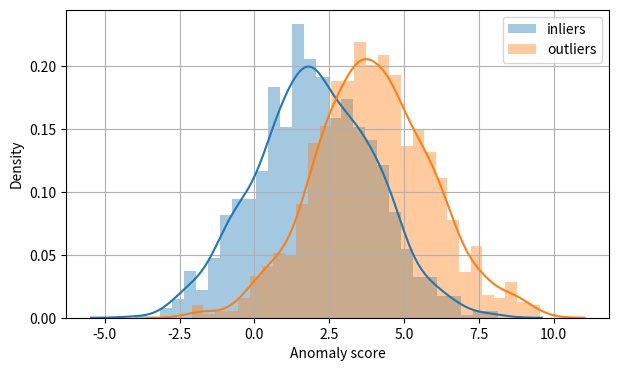
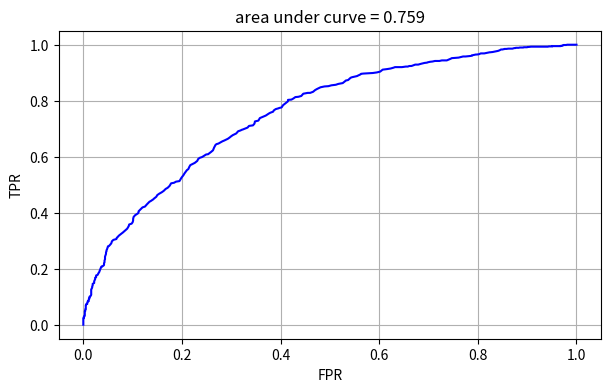
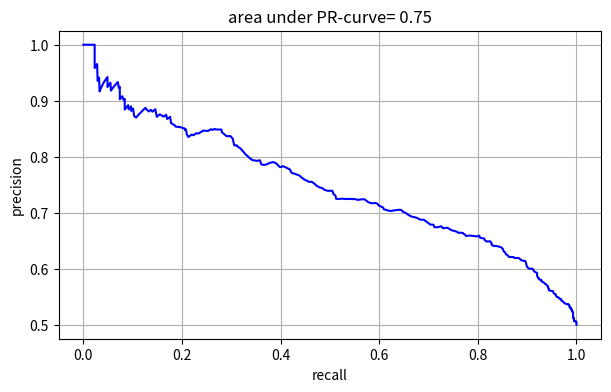
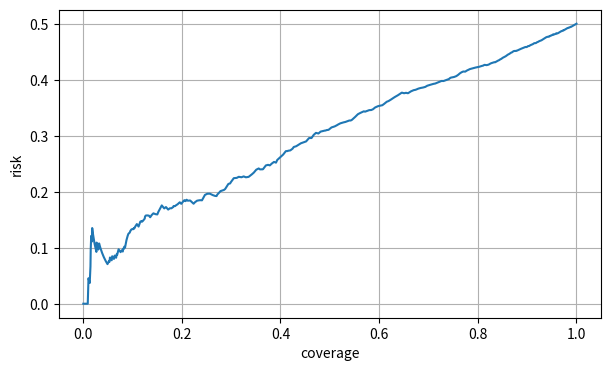

The matplotlib source for these figures, in order:
import numpy as np
import matplotlib.pyplot as plt
import seaborn as sns

def plot_distributions(anomalyDistribution, dataLabels, outlierLabel):
    fig, ax1 = plt.subplots(figsize=(7, 4))
    plottingLegends = ['inliers', 'outliers']
    sns.distplot(anomalyDistribution[dataLabels != outlierLabel], ax=ax1, bins=30,
                 hist_kws={"label": plottingLegends[0]})
    sns.distplot(anomalyDistribution[dataLabels == outlierLabel], ax=ax1, bins=30,
                 hist_kws={"label": plottingLegends[1]})

    ax1.legend()
    ax1.set_xlabel('Anomaly score')
    plt.grid()
    plt.draw()

def plot_ROC_curve(anomalyDistribution, labels, outlierLabel, bins=500):

    fpr = np.zeros(bins)
    tpr = np.zeros(bins)

    for i, th in zip(range(bins), np.linspace(anomalyDistribution.max(), anomalyDistribution.min(), bins)):
        tp = float(anomalyDistribution[(labels == outlierLabel) & (anomalyDistribution > th)].shape[0])
        tn = float(anomalyDistribution[(labels != outlierLabel) & (anomalyDistribution < th)].shape[0])
        fp = float(anomalyDistribution[(labels != outlierLabel) & (anomalyDistribution > th)].shape[0])
        fn = float(anomalyDistribution[(labels == outlierLabel) & (anomalyDistribution < th)].shape[0])

        if fp > 0:
            fpr[i] = fp / (tn + fp)
        if tp > 0:
            tpr[i] = tp / (tp + fn)

    auroc = np.trapz(tpr, fpr)

    # plot ROC
    fig, ax1 = plt.subplots(figsize=(7, 4))
    plt.plot(fpr, tpr, 'b-')
    plt.title('area under curve = ' + str(round(auroc, 3)))
    plt.xlabel('FPR')
    plt.ylabel('TPR')
    plt.grid()
    plt.draw()

def plot_precision_recall_curve(anomalyDistribution, labels, outlierLabel, bins=500):

    precision = np.ones(bins)
    recall = np.zeros(bins)  # recall is another name for true positive rate.

    for i, th in zip(range(bins), np.linspace(anomalyDistribution.max(), anomalyDistribution.min(), bins)):
        tp = float(anomalyDistribution[(labels == outlierLabel) & (anomalyDistribution > th)].shape[0])
        tn = float(anomalyDistribution[(labels != outlierLabel) & (anomalyDistribution < th)].shape[0])
        fp = float(anomalyDistribution[(labels != outlierLabel) & (anomalyDistribution > th)].shape[0])
        fn = float(anomalyDistribution[(labels == outlierLabel) & (anomalyDistribution < th)].shape[0])

        if tp > 0:
            precision[i] = tp/(tp + fp)
        if tp > 0:
            recall[i] = tp / (tp + fn)

    aupr = np.trapz(precision, recall)

    # Plot precision-recall curve
    fig, ax1 = plt.subplots(figsize=(7, 4))
    plt.plot(recall, precision, 'b-')
    plt.title('area under PR-curve= ' + str(round(aupr, 3)))
    plt.xlabel('recall')
    plt.ylabel('precision')
    plt.grid()
    plt.draw()

def plot_risk_vs_coverage_curve(anomalyDistribution, predictions, labels, outlierLabel, bins=500):
    # Function that plots the coverage varying over risk exposure. Risk is defined as the chance to miss-classify an
    # an input.

    risk = np.empty(bins)
    coverage = np.empty(bins)
    nbrOutliersLeft = np.empty(bins)
    threshold = np.linspace(anomalyDistribution.max(), anomalyDistribution.min(), bins)

    for i, th in zip(range(bins), threshold):
        idx = anomalyDistribution <= th
        coverage[i] = sum(idx) / len(labels)
        risk[i] = (~np.equal(predictions[idx], labels[idx])).sum() / sum(idx)
        nbrOutliersLeft[i] = np.sum((idx == True) & (labels == outlierLabel))

    # plot risk-coverage
    fig, ax1 = plt.subplots(figsize=(7, 4))
    plt.plot(coverage, risk)
    plt.xlabel('coverage')
    plt.ylabel('risk')
    plt.grid()
    plt.draw()

if __name__=="__main__":
    # Make an example anomaly score distribution, and split between them.
    numSamples = 1000
    numLabels = 10
    outlierLabel = 123

    # Create two normal distributions, one Inlier and one Outlier.
    anomalyScoreInlier = np.random.normal(2, 2, numSamples)
    anomalyScoreOutlier = np.random.normal(4, 2, numSamples)

    # Create random labels for the distributions
    predictionsInlier = np.random.randint(0, numLabels, numSamples)
    predictionsOutliers = np.random.randint(0, numLabels, numSamples)

    trueLabelsInlier = predictionsInlier  # Assume 100% Accuracy for this case
    trueLabelsOutlier = outlierLabel * np.ones(numSamples)

    anomalyScores = np.concatenate([anomalyScoreInlier, anomalyScoreOutlier])
    predictions = np.concatenate([predictionsInlier, predictionsOutliers])
    trueLabels = np.concatenate([trueLabelsInlier, trueLabelsOutlier])

    plot_distributions(anomalyScores, trueLabels, outlierLabel)
    plot_ROC_curve(anomalyScores, trueLabels, outlierLabel)
    plot_precision_recall_curve(anomalyScores, trueLabels, outlierLabel)
    plot_risk_vs_coverage_curve(anomalyScores, predictions, trueLabels, outlierLabel)

